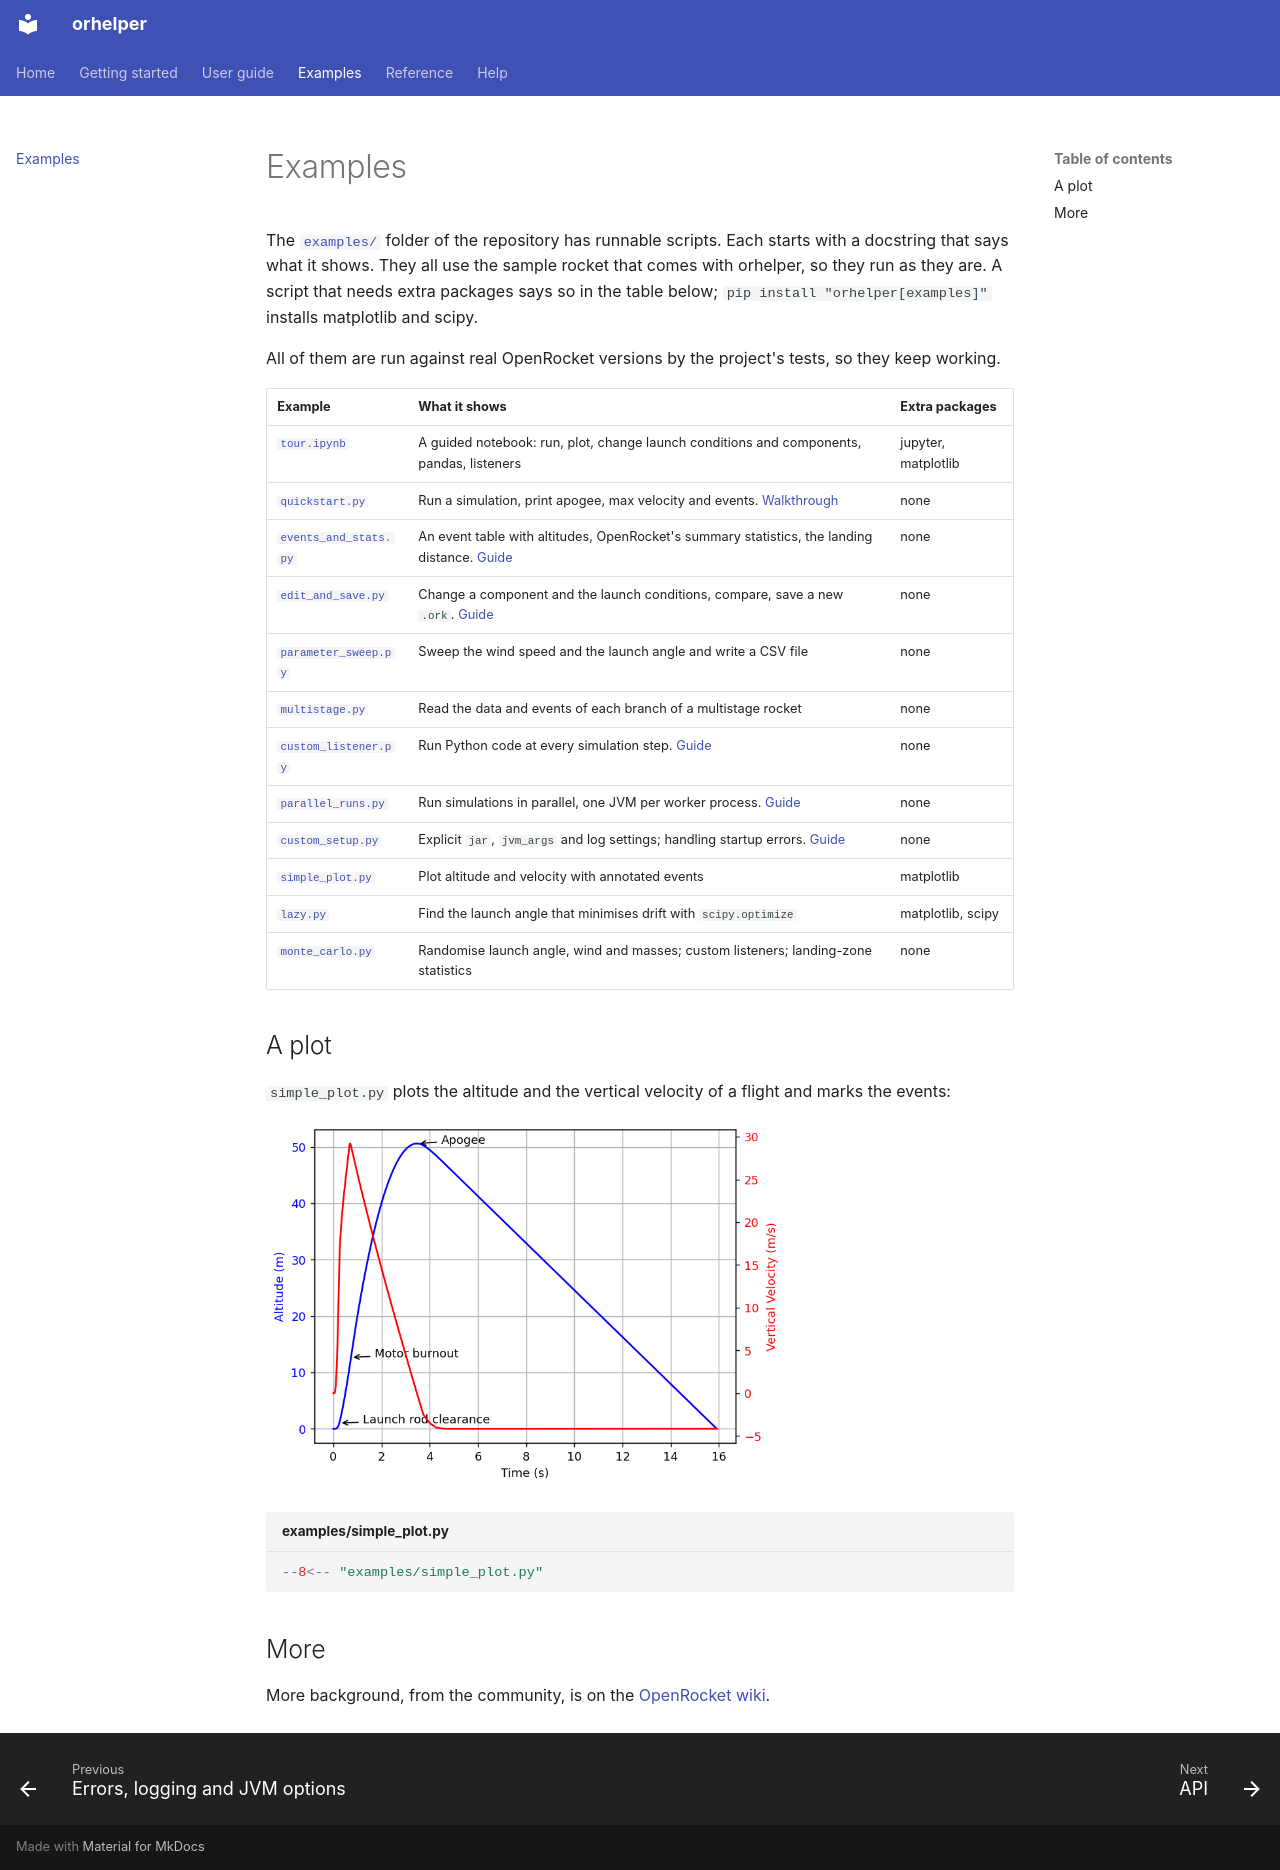

repository: openrocket/orhelper · page: examples/index.html · generator: mkdocs

# Examples

The [`examples/`](https://github.com/openrocket/orhelper/tree/master/examples) folder of the repository has
runnable scripts. Each starts with a docstring that says what it shows. They all use the sample rocket
that comes with orhelper, so they run as they are. A script that needs extra packages says so
in the table below; `pip install "orhelper[examples]"` installs matplotlib and scipy.

All of them are run against real OpenRocket versions by the project's tests, so they keep working.

| Example | What it shows | Extra packages |
|---|---|---|
| [`tour.ipynb`](https://github.com/openrocket/orhelper/blob/master/examples/tour.ipynb) | A guided notebook: run, plot, change launch conditions and components, pandas, listeners | jupyter, matplotlib |
| [`quickstart.py`](https://github.com/openrocket/orhelper/blob/master/examples/quickstart.py) | Run a simulation, print apogee, max velocity and events. [Walkthrough](quickstart.md) | none |
| [`events_and_stats.py`](https://github.com/openrocket/orhelper/blob/master/examples/events_and_stats.py) | An event table with altitudes, OpenRocket's summary statistics, the landing distance. [Guide](guide/simulations.md) | none |
| [`edit_and_save.py`](https://github.com/openrocket/orhelper/blob/master/examples/edit_and_save.py) | Change a component and the launch conditions, compare, save a new `.ork`. [Guide](guide/modify.md) | none |
| [`parameter_sweep.py`](https://github.com/openrocket/orhelper/blob/master/examples/parameter_sweep.py) | Sweep the wind speed and the launch angle and write a CSV file | none |
| [`multistage.py`](https://github.com/openrocket/orhelper/blob/master/examples/multistage.py) | Read the data and events of each branch of a multistage rocket | none |
| [`custom_listener.py`](https://github.com/openrocket/orhelper/blob/master/examples/custom_listener.py) | Run Python code at every simulation step. [Guide](guide/listeners.md) | none |
| [`parallel_runs.py`](https://github.com/openrocket/orhelper/blob/master/examples/parallel_runs.py) | Run simulations in parallel, one JVM per worker process. [Guide](guide/notebooks-parallel.md) | none |
| [`custom_setup.py`](https://github.com/openrocket/orhelper/blob/master/examples/custom_setup.py) | Explicit `jar`, `jvm_args` and log settings; handling startup errors. [Guide](guide/errors-logging.md) | none |
| [`simple_plot.py`](https://github.com/openrocket/orhelper/blob/master/examples/simple_plot.py) | Plot altitude and velocity with annotated events | matplotlib |
| [`lazy.py`](https://github.com/openrocket/orhelper/blob/master/examples/lazy.py) | Find the launch angle that minimises drift with `scipy.optimize` | matplotlib, scipy |
| [`monte_carlo.py`](https://github.com/openrocket/orhelper/blob/master/examples/monte_carlo.py) | Randomise launch angle, wind and masses; custom listeners; landing-zone statistics | none |

## A plot

`simple_plot.py` plots the altitude and the vertical velocity of a flight and marks the events:

![Altitude and vertical velocity of a simulated flight, with burnout and apogee annotated](img/simple_plot.png){ width="520" }

```python title="examples/simple_plot.py"
--8<-- "examples/simple_plot.py"
```

## More

More background, from the community, is on the
[OpenRocket wiki](https://github.com/openrocket/openrocket/wiki/Scripting-with-Python-and-JPype).
